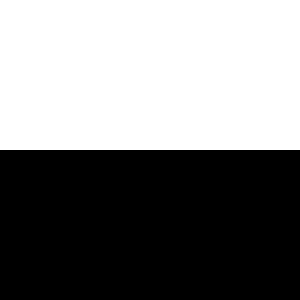
t = 0.00 s
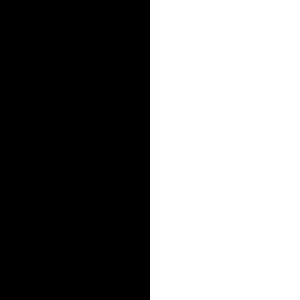
t = 3.75 s
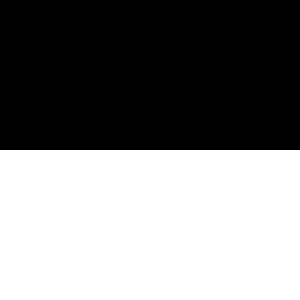
t = 7.50 s

The animated SVG that drew these frames (rendered in a browser with its animation timeline set to each time). Animation: 1 SMIL element (animateTransform=1); frames cover the first 7.50 s, repeats indefinitely.

    <svg style="width: 100%; height: 100%; display: block;" viewBox="0 0 300 300" preserveAspectRatio="none"
      xmlns="http://www.w3.org/2000/svg">
      <g>
        <rect width="500" height="220" x="-100" y="150" fill="black" /> 
        <rect width="500" height="230" x="-100" y="-80" fill="white" /> 
        <animateTransform attributeName="transform" attributeType="XML" type="rotate" from="0 150 150" to="360 150 150"
          dur="15s" repeatCount="indefinite" />
      </g>
    </svg>
